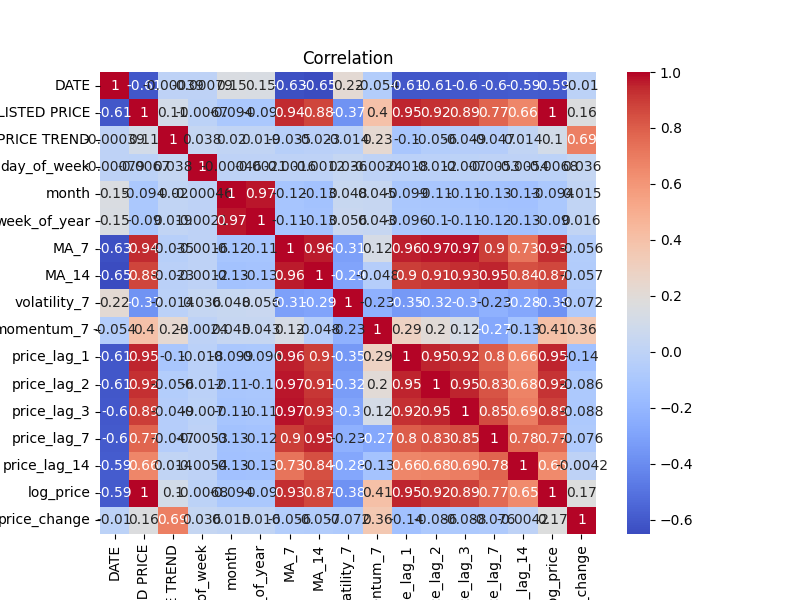

The data file committed next to this chart (first rows):
, DATE, LISTED PRICE, PRICE TREND, day_of_week, month, week_of_year, MA_7, MA_14, volatility_7, momentum_7, price_lag_1, price_lag_2, price_lag_3, price_lag_7, price_lag_14, log_price, price_change
DATE, 1.0, -0.6064, -0.0003901, -0.0007895, 0.1502, 0.1454, -0.6315, -0.6503, 0.2188, -0.05395, -0.606, -0.6062, -0.6049, -0.5983, -0.5878, -0.5933, -0.009991
LISTED PRICE, -0.6064, 1.0, 0.1056, -0.006668, -0.09442, -0.0905, 0.937, 0.8756, -0.3672, 0.397, 0.9545, 0.9243, 0.8925, 0.7744, 0.6592, 0.9976, 0.165
PRICE TREND, -0.0003901, 0.1056, 1.0, 0.03763, 0.01957, 0.01852, -0.03507, -0.02327, -0.01363, 0.2286, -0.1026, -0.05591, -0.04923, -0.04693, 0.01382, 0.1045, 0.6902
day_of_week, -0.0007895, -0.006668, 0.03763, 1.0, -0.0004559, -0.0021, -0.001649, -0.00116, 0.03631, -0.002422, -0.01763, -0.0124, -0.006978, -0.005319, -0.005379, -0.006806, 0.03618
month, 0.1502, -0.09442, 0.01957, -0.0004559, 1.0, 0.972, -0.1152, -0.131, 0.04796, 0.04501, -0.09929, -0.1058, -0.1109, -0.13, -0.1349, -0.09373, 0.01474
week_of_year, 0.1454, -0.0905, 0.01852, -0.0021, 0.972, 1.0, -0.1114, -0.1266, 0.05585, 0.04281, -0.09563, -0.1024, -0.1076, -0.1244, -0.1302, -0.08994, 0.01567
MA_7, -0.6315, 0.937, -0.03507, -0.001649, -0.1152, -0.1114, 1.0, 0.9642, -0.3097, 0.1238, 0.9582, 0.9705, 0.9747, 0.8967, 0.7285, 0.9311, -0.05634
MA_14, -0.6503, 0.8756, -0.02327, -0.00116, -0.131, -0.1266, 0.9642, 1.0, -0.2913, -0.0478, 0.8968, 0.9149, 0.93, 0.9507, 0.8445, 0.8681, -0.05734
volatility_7, 0.2188, -0.3672, -0.01363, 0.03631, 0.04796, 0.05585, -0.3097, -0.2913, 1.0, -0.2306, -0.3471, -0.3225, -0.2969, -0.2258, -0.28, -0.3786, -0.07173
momentum_7, -0.05395, 0.397, 0.2286, -0.002422, 0.04501, 0.04281, 0.1238, -0.0478, -0.2306, 1.0, 0.2897, 0.204, 0.1185, -0.2733, -0.1256, 0.406, 0.3608
price_lag_1, -0.606, 0.9545, -0.1026, -0.01763, -0.09929, -0.09563, 0.9582, 0.8968, -0.3471, 0.2897, 1.0, 0.9543, 0.9229, 0.8007, 0.6634, 0.9507, -0.1366
price_lag_2, -0.6062, 0.9243, -0.05591, -0.0124, -0.1058, -0.1024, 0.9705, 0.9149, -0.3225, 0.204, 0.9543, 1.0, 0.9528, 0.8282, 0.6776, 0.9197, -0.08569
price_lag_3, -0.6049, 0.8925, -0.04923, -0.006978, -0.1109, -0.1076, 0.9747, 0.93, -0.2969, 0.1185, 0.9229, 0.9528, 1.0, 0.8537, 0.6918, 0.8869, -0.08778
price_lag_7, -0.5983, 0.7744, -0.04693, -0.005319, -0.13, -0.1244, 0.8967, 0.9507, -0.2258, -0.2733, 0.8007, 0.8282, 0.8537, 1.0, 0.7775, 0.7657, -0.07578
price_lag_14, -0.5878, 0.6592, 0.01382, -0.005379, -0.1349, -0.1302, 0.7285, 0.8445, -0.28, -0.1256, 0.6634, 0.6776, 0.6918, 0.7775, 1.0, 0.6508, -0.00418
log_price, -0.5933, 0.9976, 0.1045, -0.006806, -0.09373, -0.08994, 0.9311, 0.8681, -0.3786, 0.406, 0.9507, 0.9197, 0.8869, 0.7657, 0.6508, 1.0, 0.1696
price_change, -0.009991, 0.165, 0.6902, 0.03618, 0.01474, 0.01567, -0.05634, -0.05734, -0.07173, 0.3608, -0.1366, -0.08569, -0.08778, -0.07578, -0.00418, 0.1696, 1.0
